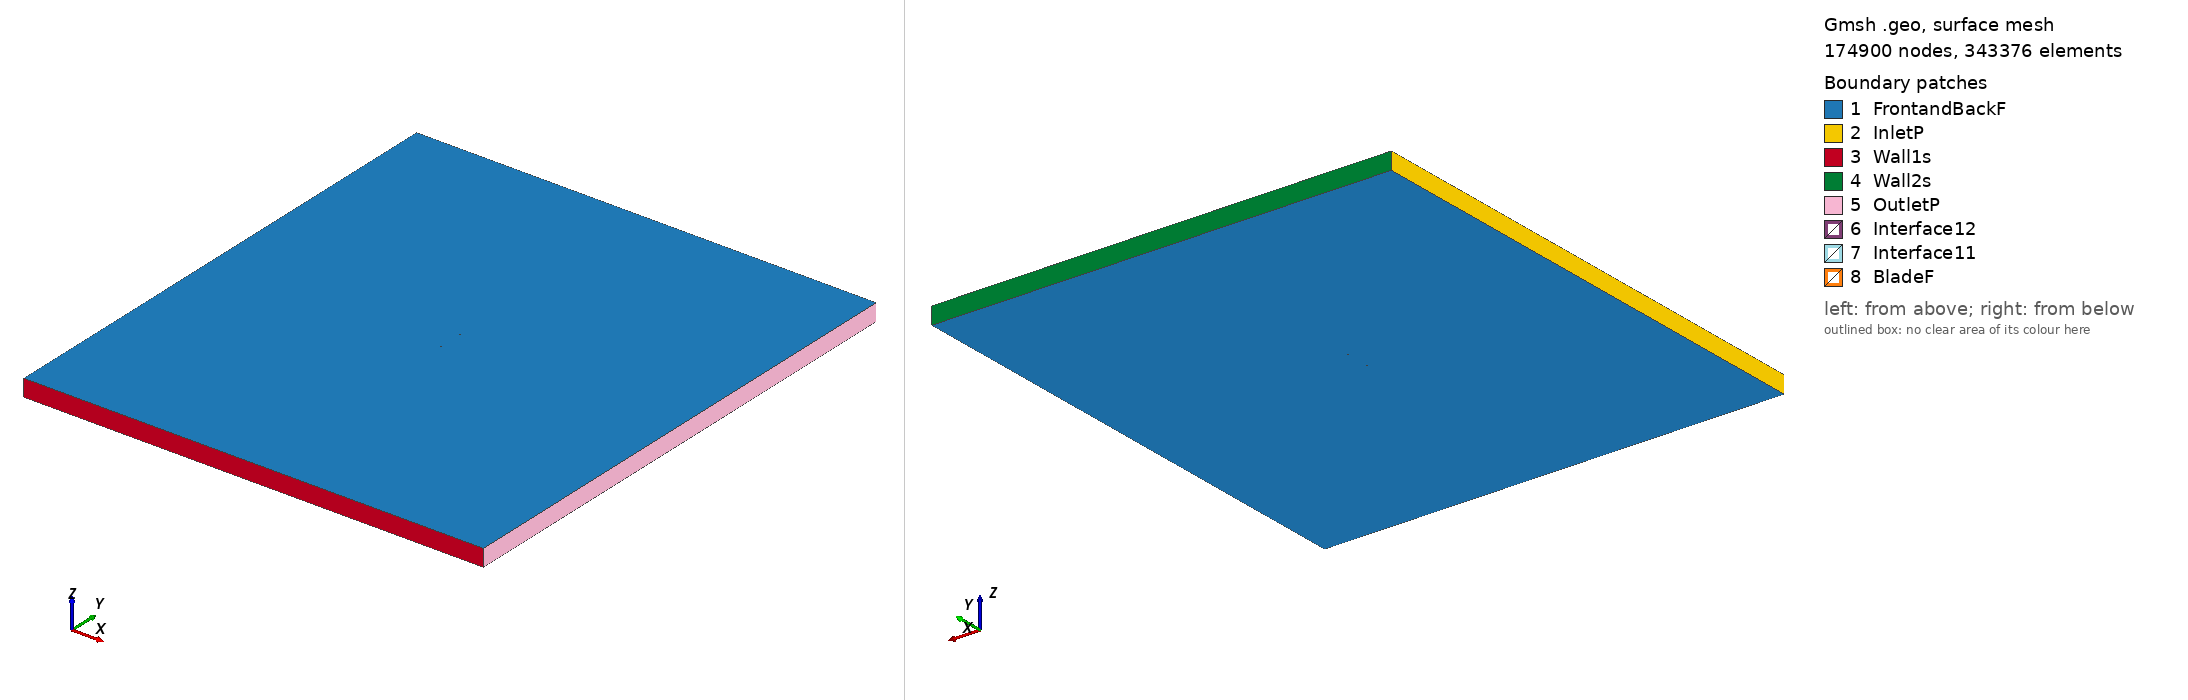

Gmsh geometry script, surface-meshed: 174900 nodes, 343376 surface elements. Boundary patches (legend numbers): 1 FrontandBackF, 2 InletP, 3 Wall1s, 4 Wall2s, 5 OutletP, 6 Interface12, 7 Interface11, 8 BladeF. Left view from above one corner, right view from below the opposite corner. Legend entries are the model's physical surfaces. The drawing asked Gmsh for element sizes between 1% and 20% of the model's largest extent; the script's own settings can give other sizes.

=== goe383_tsr_5.8572_aoa_-3.2786.geo (drawn) ===
SetFactory("OpenCASCADE");

Point(1) = {0.074864, 0.733225, 0, 1.0};
Point(2) = {0.067037, 0.734960, 0, 1.0};
Point(3) = {0.059182, 0.737024, 0, 1.0};
Point(4) = {0.043523, 0.740825, 0, 1.0};
Point(5) = {0.027931, 0.744169, 0, 1.0};
Point(6) = {0.012409, 0.747024, 0, 1.0};
Point(7) = {-0.003020, 0.749259, 0, 1.0};
Point(8) = {-0.018230, 0.750000, 0, 1.0};
Point(9) = {-0.033233, 0.749324, 0, 1.0};
Point(10) = {-0.047911, 0.746443, 0, 1.0};
Point(11) = {-0.055106, 0.744028, 0, 1.0};
Point(12) = {-0.062140, 0.740503, 0, 1.0};
Point(13) = {-0.065569, 0.738143, 0, 1.0};
Point(14) = {-0.068965, 0.735559, 0, 1.0};
Point(15) = {-0.072268, 0.732341, 0, 1.0};
Point(16) = {-0.073840, 0.730192, 0, 1.0};
Point(17) = {-0.074877, 0.724407, 0, 1.0};
Point(18) = {-0.072435, 0.720673, 0, 1.0};
Point(19) = {-0.070433, 0.719849, 0, 1.0};
Point(20) = {-0.066541, 0.719047, 0, 1.0};
Point(21) = {-0.062684, 0.718496, 0, 1.0};
Point(22) = {-0.058871, 0.718240, 0, 1.0};
Point(23) = {-0.051315, 0.718157, 0, 1.0};
Point(24) = {-0.043777, 0.718296, 0, 1.0};
Point(25) = {-0.028821, 0.719285, 0, 1.0};
Point(26) = {-0.013913, 0.720597, 0, 1.0};
Point(27) = {0.000953, 0.722206, 0, 1.0};
Point(28) = {0.015781, 0.724067, 0, 1.0};
Point(29) = {0.030563, 0.726237, 0, 1.0};
Point(30) = {0.045347, 0.728408, 0, 1.0};
Point(31) = {0.060128, 0.730578, 0, 1.0};
Point(32) = {0.067520, 0.731664, 0, 1.0};
Point(33) = {0.074891, 0.732746, 0, 1.0};
Point(34) = {-0.074864, -0.733225, 0, 1.0};
Point(35) = {-0.067037, -0.734960, 0, 1.0};
Point(36) = {-0.059182, -0.737024, 0, 1.0};
Point(37) = {-0.043523, -0.740825, 0, 1.0};
Point(38) = {-0.027931, -0.744169, 0, 1.0};
Point(39) = {-0.012409, -0.747024, 0, 1.0};
Point(40) = {0.003020, -0.749259, 0, 1.0};
Point(41) = {0.018230, -0.750000, 0, 1.0};
Point(42) = {0.033233, -0.749324, 0, 1.0};
Point(43) = {0.047911, -0.746443, 0, 1.0};
Point(44) = {0.055106, -0.744028, 0, 1.0};
Point(45) = {0.062140, -0.740503, 0, 1.0};
Point(46) = {0.065569, -0.738143, 0, 1.0};
Point(47) = {0.068965, -0.735559, 0, 1.0};
Point(48) = {0.072268, -0.732341, 0, 1.0};
Point(49) = {0.073840, -0.730192, 0, 1.0};
Point(50) = {0.074877, -0.724407, 0, 1.0};
Point(51) = {0.072435, -0.720673, 0, 1.0};
Point(52) = {0.070433, -0.719849, 0, 1.0};
Point(53) = {0.066541, -0.719047, 0, 1.0};
Point(54) = {0.062684, -0.718496, 0, 1.0};
Point(55) = {0.058871, -0.718240, 0, 1.0};
Point(56) = {0.051315, -0.718157, 0, 1.0};
Point(57) = {0.043777, -0.718296, 0, 1.0};
Point(58) = {0.028821, -0.719285, 0, 1.0};
Point(59) = {0.013913, -0.720597, 0, 1.0};
Point(60) = {-0.000953, -0.722206, 0, 1.0};
Point(61) = {-0.015781, -0.724067, 0, 1.0};
Point(62) = {-0.030563, -0.726237, 0, 1.0};
Point(63) = {-0.045347, -0.728408, 0, 1.0};
Point(64) = {-0.060128, -0.730578, 0, 1.0};
Point(65) = {-0.067520, -0.731664, 0, 1.0};
Point(66) = {-0.074891, -0.732746, 0, 1.0};

// Lines: first blade (splines 1-4)
Spline(1) = {1:9};
Spline(2) = {9:24};
Spline(3) = {24:33};
Spline(4) = {33,1};

// Lines: second blade (splines 5-8)
Spline(5) = {34:42};
Spline(6) = {42:57};
Spline(7) = {57:66};
Spline(8) = {66,34};

// Outer domain (points 20001-4 and lines)
Point(67) = {-13.50000000, -15.00000000, 0, 1.0};
Point(68) = {-13.50000000, 15.00000000, 0, 1.0};
Point(69) = {13.50000000, 15.00000000, 0, 1.0};
Point(70) = {13.50000000, -15.00000000, 0, 1.0};
Line(11) = {67, 68};
Line(12) = {68, 69};
Line(13) = {69, 70};
Line(14) = {67, 70};

// Interface (between moving and stationary domain) (circles)
Circle(9) = {0, 0, 0, 0.80000000, 0, 2*Pi};
Circle(10) = {0, 0, 0, 0.80000000, 0, 2*Pi};

// Loops collect Lines/Splines/etc (blade1, blade2, domain, first circle)
Line Loop(1) = {1:4};
Line Loop(2) = {5:8};
Line Loop(3) = {11,12,13,-14};
Line Loop(4) = {9};

// BooleanDifference cuts out the circle/interface from the domain
Plane Surface(1) = {3};
Plane Surface(2) = {4};
BooleanDifference{ Surface{1}; Delete;}{ Surface{2}; Delete;}

// This one cuts out the blades from the inner circle/interface
Line Loop(6) = {10};
Plane Surface(5) = {6};
Plane Surface(6) = {1};
Plane Surface(7) = {2};
BooleanDifference{ Surface{5}; Delete;}{ Surface{6,7}; Delete;}

// extrude to 3rd dimension
Extrude {0, 0, 1} {Surface{1}; Surface{5}; Layers{1}; Recombine;}

// Physical Surfaces are the named boundaries (patches)
Physical Surface("Interface11") = {12};
Physical Surface("Interface12") = {10};

// sides of domain
Physical Surface("InletP") = {6};
Physical Surface("OutletP") = {9};

// top and bottom of domain
Physical Surface("Wall1s") = {7};
Physical Surface("Wall2s") = {8};

// Check FrontandBackF by ensuring there is nothing in the 3rd dimension
Physical Surface("FrontandBackF") = {1,11,5,21};
Physical Surface("BladeF") = {13:20};
Physical Volume("Turbine") = {2};
Physical Volume("Farfield") = {1};

// settings for airfoil boundary layer
Field[1] = BoundaryLayer;
Field[1].EdgesList = {1:8};
Field[1].hwall_n = 1e-3;
Field[1].thickness = 1.5e-2;
Field[1].ratio = 1.05;
Field[1].Quads = 1;
BoundaryLayer Field = 1;

// control points for mesh (blade and interface)
// floor((arc length / 1.5mm)/ 6) -> Transfinite Line
Transfinite Line {1,2,3,5,6,7} = 34 Using Progression 1;
Transfinite Line {4,8} = 1 Using Progression 1;
Transfinite Line {9, 15} = 800 Using Progression 1;

// For more information on gmsh syntax, visit http://gmsh.info/doc/texinfo/gmsh.html
